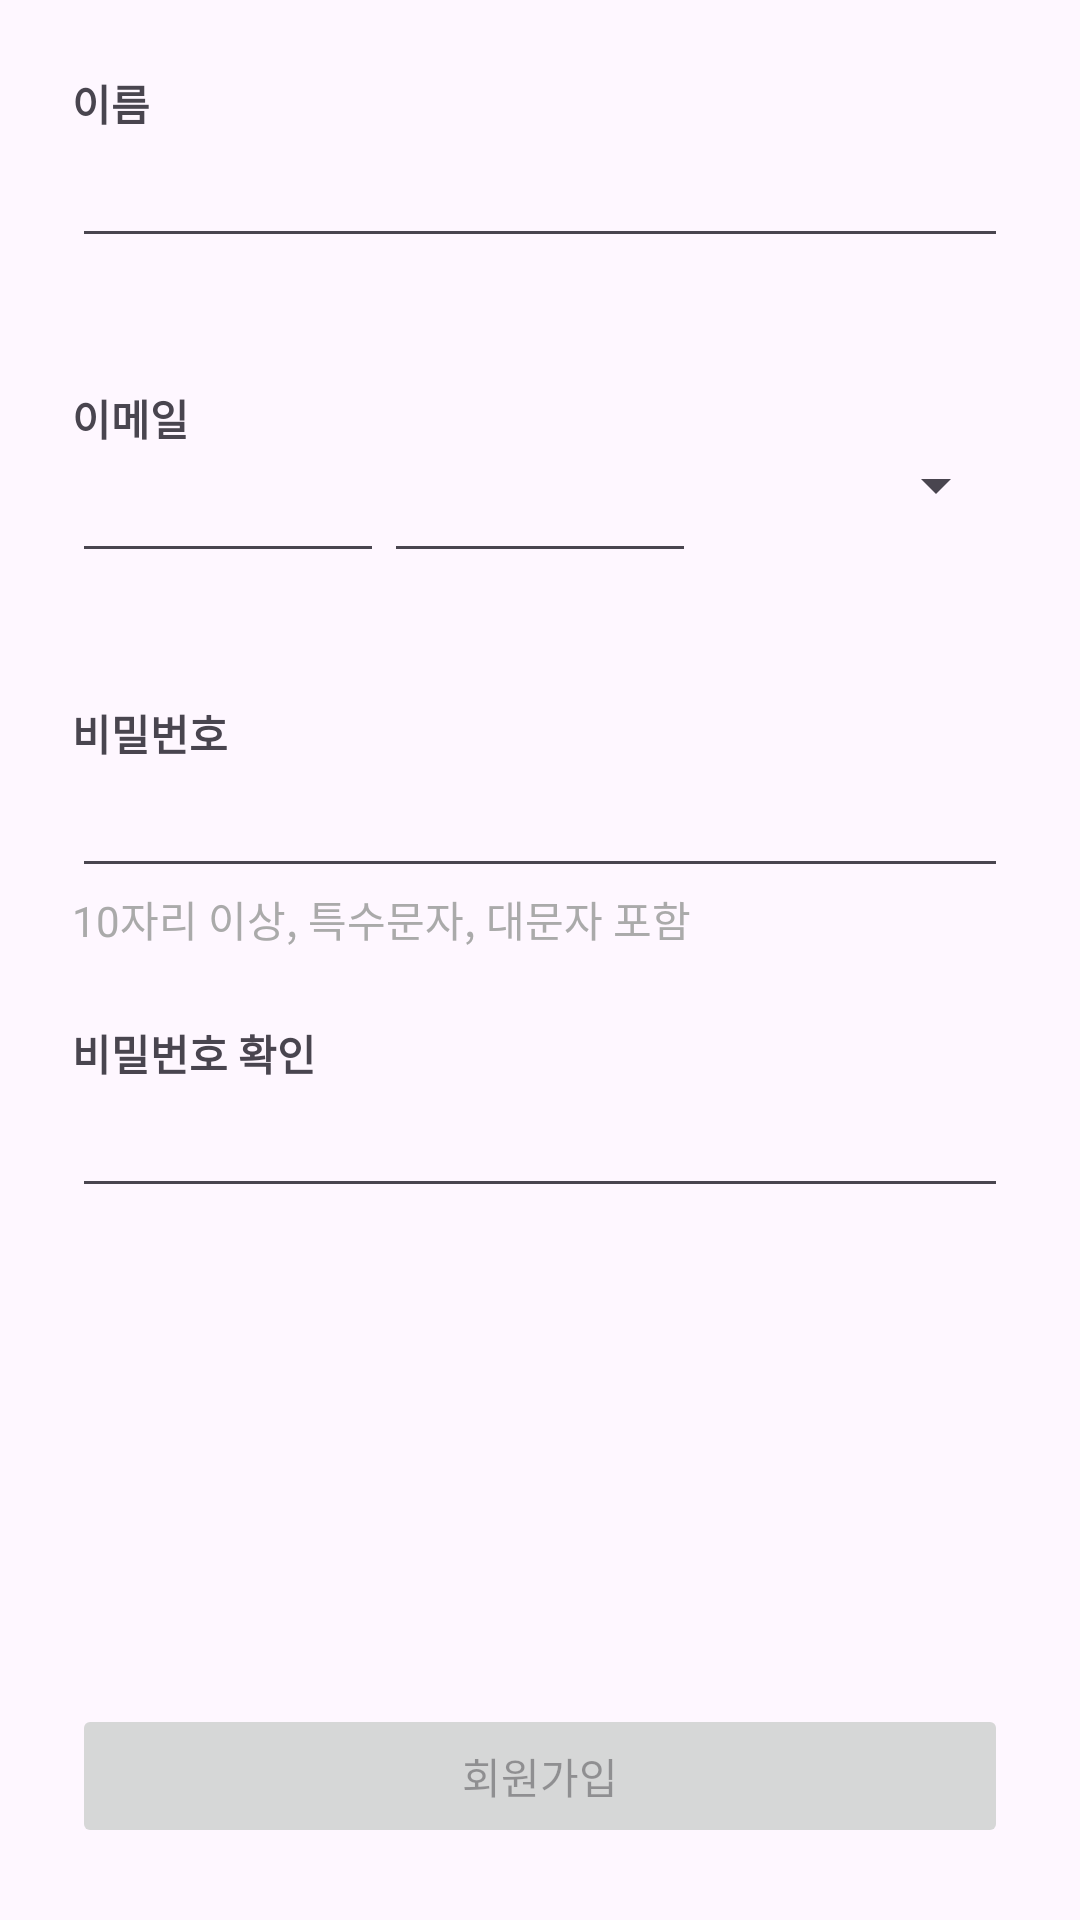

Layout XML and referenced resources for this Android screen:
<!-- AndroidManifest.xml: application theme Theme.Challnge2 -->
<!-- res/layout/sign_in_activity.xml -->
<?xml version="1.0" encoding="utf-8"?>
<LinearLayout xmlns:android="http://schemas.android.com/apk/res/android"
    xmlns:app="http://schemas.android.com/apk/res-auto"
    xmlns:tools="http://schemas.android.com/tools"
    android:layout_width="match_parent"
    android:layout_height="match_parent"
    android:orientation="vertical"
    android:padding="24dp">

    <ScrollView
        android:layout_width="match_parent"
        android:layout_height="0dp"
        android:layout_weight="1">

        <LinearLayout
            android:layout_width="match_parent"
            android:layout_height="wrap_content"
            android:orientation="vertical">

            <LinearLayout
                android:layout_width="match_parent"
                android:layout_height="wrap_content"
                android:orientation="vertical">

                <TextView
                    android:layout_width="wrap_content"
                    android:layout_height="wrap_content"
                    android:text="@string/sign_in_name"
                    android:textStyle="bold" />

                <EditText
                    android:id="@+id/et_name"
                    android:layout_width="match_parent"
                    android:layout_height="wrap_content" />

                <TextView
                    android:id="@+id/tv_name_error"
                    android:layout_width="match_parent"
                    android:layout_height="wrap_content"
                    android:textColor="@android:color/holo_red_light"
                    tools:text="이름을 입력해주세요." />
            </LinearLayout>

            <LinearLayout
                android:layout_width="match_parent"
                android:layout_height="wrap_content"
                android:layout_marginTop="24dp"
                android:orientation="vertical">

                <TextView
                    android:layout_width="wrap_content"
                    android:layout_height="wrap_content"
                    android:text="@string/sign_in_email"
                    android:textStyle="bold" />

                <LinearLayout
                    android:layout_width="match_parent"
                    android:layout_height="wrap_content"
                    android:orientation="horizontal">

                    <EditText
                        android:id="@+id/et_email"
                        android:layout_width="0dp"
                        android:layout_height="wrap_content"
                        android:layout_weight="1" />

                    <EditText
                        android:id="@+id/et_provider"
                        android:layout_width="0dp"
                        android:layout_height="wrap_content"
                        android:layout_weight="1"
                        tools:visibility="visible" />

                    <Spinner
                        android:id="@+id/service_provider"
                        android:layout_width="0dp"
                        android:layout_height="wrap_content"
                        android:layout_weight="1" />
                </LinearLayout>

                <TextView
                    android:id="@+id/tv_email_error"
                    android:layout_width="match_parent"
                    android:layout_height="wrap_content"
                    android:textColor="@android:color/holo_red_light"
                    tools:text="이메일을 입력해주세요." />
            </LinearLayout>

            <LinearLayout
                android:layout_width="match_parent"
                android:layout_height="wrap_content"
                android:layout_marginTop="24dp"
                android:orientation="vertical">

                <TextView
                    android:layout_width="wrap_content"
                    android:layout_height="wrap_content"
                    android:text="@string/sign_in_password"
                    android:textStyle="bold" />

                <EditText
                    android:id="@+id/et_password"
                    android:layout_width="match_parent"
                    android:layout_height="wrap_content" />

                <TextView
                    android:id="@+id/tv_password_error"
                    android:layout_width="match_parent"
                    android:layout_height="wrap_content"
                    android:text="@string/sign_in_password_hint"
                    android:textColor="@android:color/darker_gray" />
            </LinearLayout>

            <LinearLayout
                android:layout_width="match_parent"
                android:layout_height="wrap_content"
                android:layout_marginTop="24dp"
                android:orientation="vertical">

                <TextView
                    android:layout_width="wrap_content"
                    android:layout_height="wrap_content"
                    android:text="@string/sign_in_password_confirm"
                    android:textStyle="bold" />

                <EditText
                    android:id="@+id/et_password_confirm"
                    android:layout_width="match_parent"
                    android:layout_height="wrap_content" />

                <TextView
                    android:id="@+id/tv_password_confirm_error"
                    android:layout_width="match_parent"
                    android:layout_height="wrap_content"
                    android:textColor="@android:color/holo_red_light" />
            </LinearLayout>
        </LinearLayout>
    </ScrollView>

    <Button
        android:id="@+id/bt_confirm"
        android:layout_width="match_parent"
        android:layout_height="wrap_content"
        android:layout_marginTop="24dp"
        android:enabled="false"
        android:text="@string/sign_in_confirm" />
</LinearLayout>
<!-- resources referenced by this layout -->
<resources>
  <string name="sign_in_confirm">회원가입</string>
  <string name="sign_in_email">이메일</string>
  <string name="sign_in_name">이름</string>
  <string name="sign_in_password">비밀번호</string>
  <string name="sign_in_password_confirm">비밀번호 확인</string>
  <string name="sign_in_password_hint">10자리 이상, 특수문자, 대문자 포함</string>
  <style name="Theme.Challnge2" parent="Base.Theme.Challnge2" />
  <style name="Base.Theme.Challnge2" parent="Theme.Material3.DayNight.NoActionBar">
          
          
      </style>
</resources>
